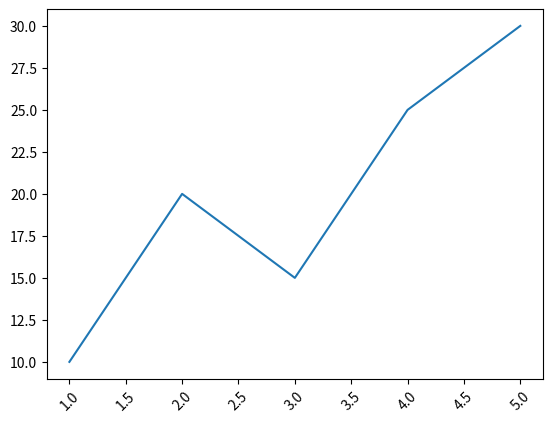

The matplotlib source for this figure:
import matplotlib.pyplot as plt

# Datos de ejemplo
x = [1, 2, 3, 4, 5]
y = [10, 20, 15, 25, 30]

# Crear el gráfico
plt.plot(x, y)

# Obtener los ejes actuales
ax = plt.gca()

# Rotar el eje x a 45 grados
ax.set_xticklabels(ax.get_xticks(), rotation=45)

# Mostrar el gráfico
plt.show()